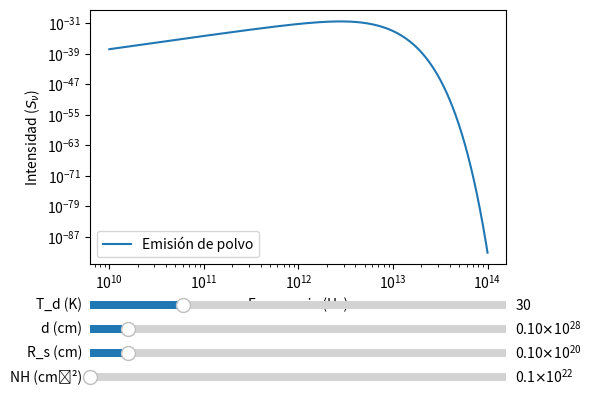

This chart was generated by the following Python code:
import numpy as np
import matplotlib.pyplot as plt
from matplotlib.widgets import Slider

# Constantes
c = 3e10  # Velocidad de la luz en cm/s
h = 6.626e-27  # Constante de Planck en erg*s
k = 1.38e-16  # Constante de Boltzmann en erg/K
beta = 1.5  # Índice de emisividad
nu_ref = 250e9  # Frecuencia de referencia en Hz
kappa_ref = 0.4  # Coeficiente de absorción de referencia en cm^2/g
mu_H = 1.67e-24  # Masa del hidrógeno en gramos

# Función Planck
def planck_function(nu, T):
    return (2 * h * nu**3 / c**2) / (np.exp(h * nu / (k * T)) - 1)

# Ecuación del modelo de emisión de polvo
def dust_emission(nu, T_d, d, R_s, NH):
    Omega_s = np.pi * R_s**2 / d**2  # Ángulo sólido
    tau_nu = kappa_ref * (nu / nu_ref)**beta * NH * mu_H / 100  # Profundidad óptica
    B_nu = planck_function(nu, T_d)  # Función de Planck
    return B_nu * (1 - np.exp(-tau_nu)) * Omega_s

# Configuración inicial
nu = np.logspace(10, 14, 500)  # Frecuencia en Hz
T_d_init = 30  # Temperatura inicial en K
d_init = 1e27  # Distancia inicial en cm
R_s_init = 1e19  # Radio inicial en cm
NH_init = 1e21  # Densidad de columna inicial en cm^-2

# Crear figura y gráfico inicial
fig, ax = plt.subplots()
plt.subplots_adjust(left=0.25, bottom=0.35)
l, = plt.plot(nu, dust_emission(nu, T_d_init, d_init, R_s_init, NH_init), label="Emisión de polvo")
ax.set_xscale('log')
ax.set_yscale('log')
ax.set_xlabel('Frecuencia (Hz)')
ax.set_ylabel('Intensidad ($S_\\nu$)')
ax.legend()

# Crear sliders
ax_Td = plt.axes([0.25, 0.25, 0.65, 0.03])
ax_d = plt.axes([0.25, 0.2, 0.65, 0.03])
ax_Rs = plt.axes([0.25, 0.15, 0.65, 0.03])
ax_NH = plt.axes([0.25, 0.10, 0.65, 0.03])

slider_Td = Slider(ax_Td, 'T_d (K)', 10, 100, valinit=T_d_init)
slider_d = Slider(ax_d, 'd (cm)', 1e26, 1e28, valinit=d_init, valstep=1e26)
slider_Rs = Slider(ax_Rs, 'R_s (cm)', 1e18, 1e20, valinit=R_s_init, valstep=1e18)
slider_NH = Slider(ax_NH, 'NH (cm⁻²)', 1e21, 9e22, valinit=NH_init, valstep=1e21)

# Actualizar función
def update(val):
    T_d = slider_Td.val
    d = slider_d.val
    R_s = slider_Rs.val
    NH = slider_NH.val
    l.set_ydata(dust_emission(nu, T_d, d, R_s, NH))
    fig.canvas.draw_idle()

# Conectar sliders con la función de actualización
slider_Td.on_changed(update)
slider_d.on_changed(update)
slider_Rs.on_changed(update)
slider_NH.on_changed(update)

plt.show()